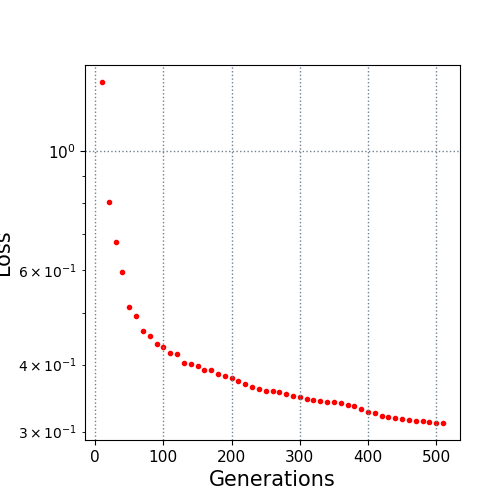

Data behind this chart, as committed beside it:
10.0, 1.347133
20.0, 0.806
30.0, 0.6764
40.0, 0.5956
50.0, 0.5114
60.0, 0.4927
70.0, 0.4617
80.0, 0.4528
90.0, 0.4365
100.0, 0.4315
110.0, 0.4203
120.0, 0.4184
130.0, 0.4025
140.0, 0.4007
150.0, 0.3969
160.0, 0.3915
170.0, 0.3906
180.0, 0.3849
190.0, 0.3813
200.0, 0.3773
210.0, 0.3724
220.0, 0.3687
230.0, 0.3637
240.0, 0.3609
250.0, 0.3577
260.0, 0.3566
270.0, 0.3552
280.0, 0.3531
290.0, 0.3501
300.0, 0.3481
310.0, 0.3448
320.0, 0.3431
330.0, 0.3428
340.0, 0.3408
350.0, 0.3401
360.0, 0.3396
370.0, 0.3359
380.0, 0.3349
390.0, 0.331
400.0, 0.326
410.0, 0.3244
420.0, 0.321
430.0, 0.3191
440.0, 0.3184
450.0, 0.317
460.0, 0.3151
470.0, 0.3142
480.0, 0.3134
490.0, 0.3121
500.0, 0.3117
510.0, 0.3114
